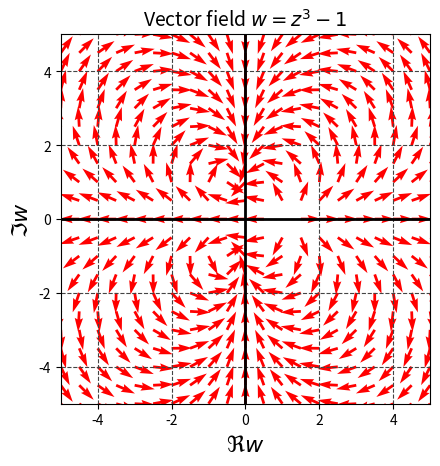

Write Python code to recreate this figure.
import matplotlib.pyplot as plt
import numpy as np
from matplotlib.animation import FuncAnimation

PJ_LINE_COLOR = "#0000FF"
X1_LINE_COLOR = "#FF0000"
Y1_LINE_COLOR = "#00AA00"
X_AXIS_LINE_COLOR = "#000000"
Y_AXIS_LINE_COLOR = "#000000"
GRID_COLOR = "#444444"

LINE_WIDTH = 2
AXIS_LINE_WIDTH = 0.8
GRID_LINE_WIDTH = 0.8


FIGURE_SIZE = (10, 10)
AXIS_MAX = 5
TITLE_FONT_SIZE = 14
LABEL_FONT_SIZE = 16

fig = plt.figure(dpi=256)

plt.axes().set_aspect("equal")


def complex_func(z: complex):
    return z**3 - 1


def draw(t: int):
    print(f"plotting {t=} ...")
    plt.cla()
    plt.title(f"Vector field $w=z^3-1$", fontsize=TITLE_FONT_SIZE)
    plt.xlabel(f"$\Re w$", fontsize=LABEL_FONT_SIZE)
    plt.ylabel(f"$\Im w$", fontsize=LABEL_FONT_SIZE)
    plt.grid(which="both", color=GRID_COLOR, linestyle="--", linewidth=GRID_LINE_WIDTH)

    plt.axhline(0, color=X_AXIS_LINE_COLOR, linewidth=LINE_WIDTH)
    plt.axvline(0, color=Y_AXIS_LINE_COLOR, linewidth=LINE_WIDTH)
    plt.xlim(-AXIS_MAX, AXIS_MAX)
    plt.ylim(-AXIS_MAX, AXIS_MAX)

    L = 5

    X = np.linspace(-L, L, 4 * L + 1)
    Y = np.linspace(-L, L, 4 * L + 1)

    for x in X:
        for y in Y:
            z = complex(real=x, imag=y)
            res = complex_func(z)
            print(f"{x=}, {y=}, {z=}")
            plt.quiver(x, y, res.real, res.imag, color="#FF0000")


N = 2
res = FuncAnimation(fig, draw, interval=100, frames=range(N))

# http://www.imagemagick.org/script/download.php#windowsのインストールが必要
res.save("vec_field_zzz-1.gif", writer="imagemagick")
